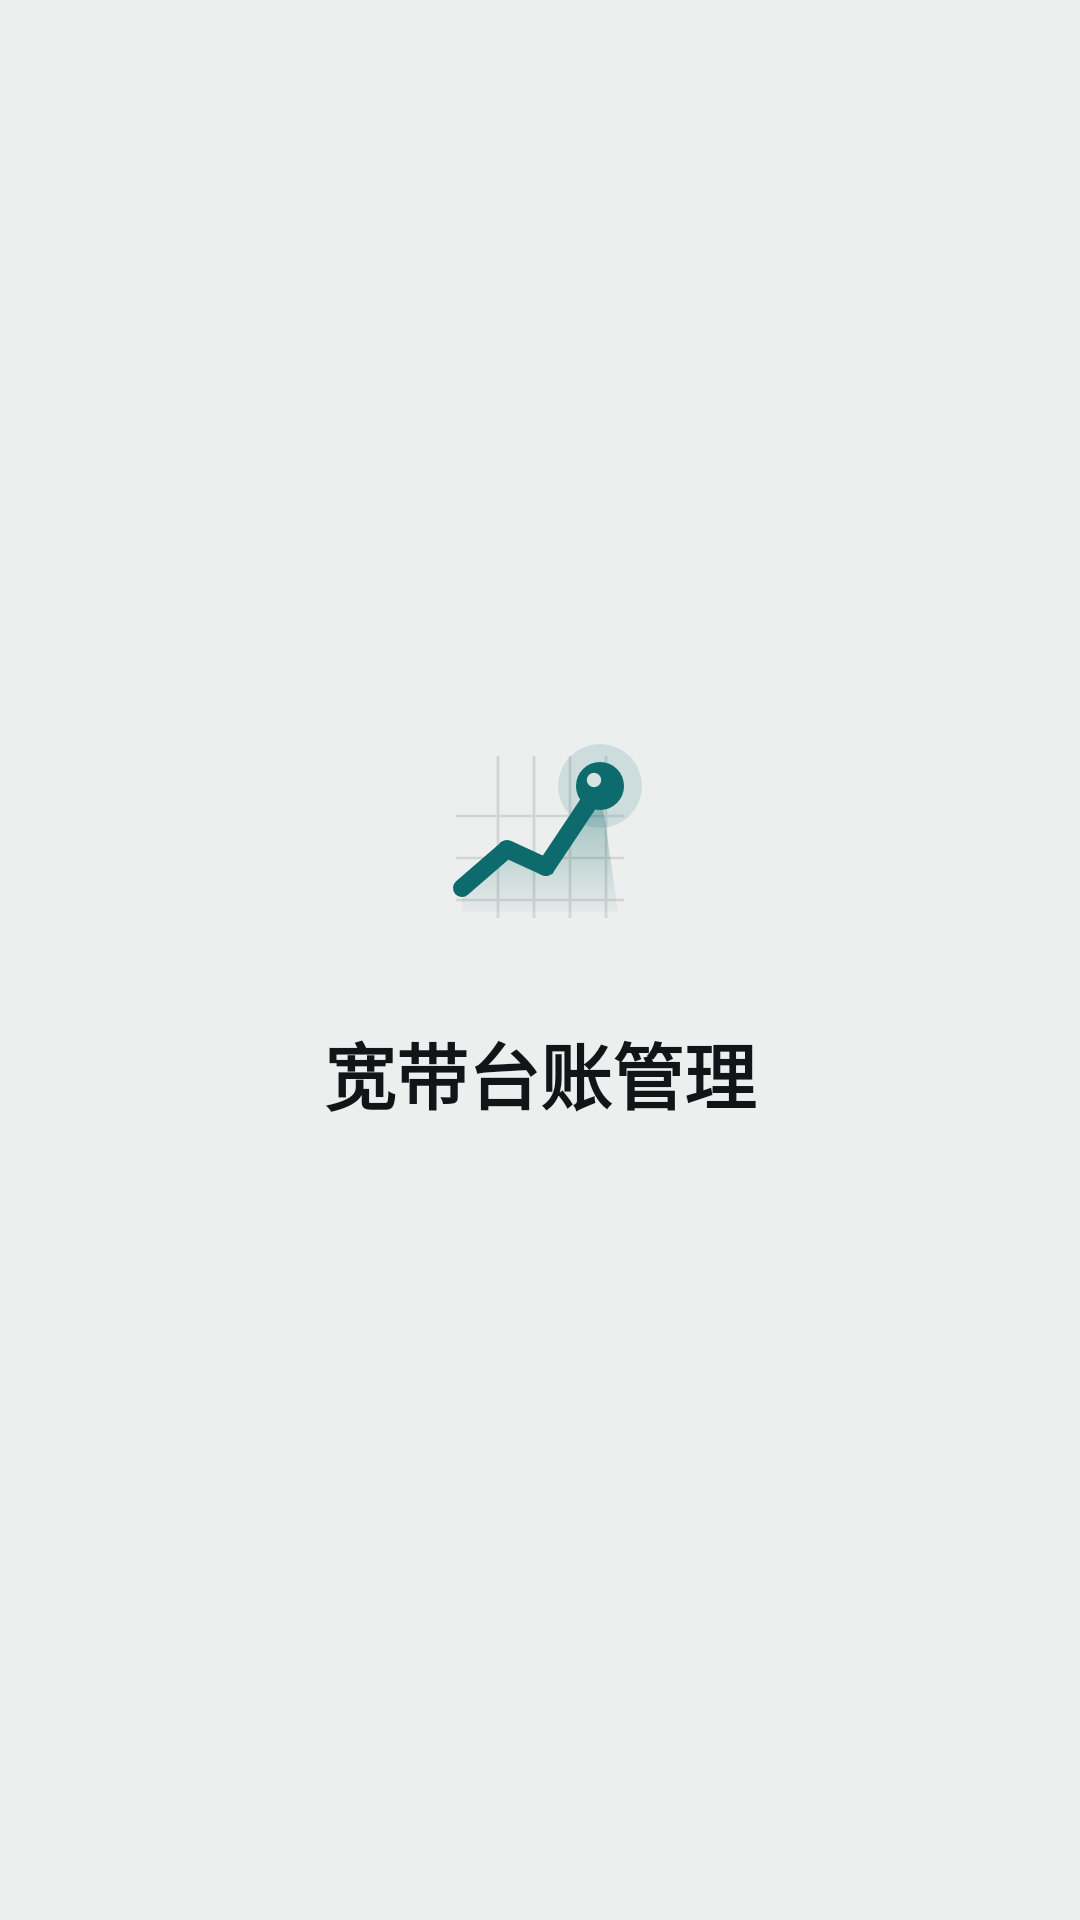

Here is an Android app screen rendered from its layout file. Give the layout XML and the strings, colors and styles it references.
<!-- AndroidManifest.xml: application theme AppTheme -->
<!-- res/layout/activity_main.xml -->
<?xml version="1.0" encoding="utf-8"?>
<RelativeLayout xmlns:android="http://schemas.android.com/apk/res/android"
    android:id="@+id/rootView"
    android:layout_width="match_parent"
    android:layout_height="match_parent"
    android:background="#EDEFEE">

    <WebView
        android:id="@+id/webView"
        android:layout_width="match_parent"
        android:layout_height="match_parent" />

    <ProgressBar
        android:id="@+id/progressBar"
        style="?android:attr/progressBarStyleHorizontal"
        android:layout_width="match_parent"
        android:layout_height="3dp"
        android:layout_alignParentTop="true"
        android:max="100"
        android:progress="0"
        android:progressDrawable="@drawable/progress_bar"
        android:visibility="gone" />

    
    <LinearLayout
        android:id="@+id/splashOverlay"
        android:layout_width="match_parent"
        android:layout_height="match_parent"
        android:orientation="vertical"
        android:gravity="center"
        android:background="#EDEFEE">

        <ImageView
            android:layout_width="80dp"
            android:layout_height="80dp"
            android:src="@drawable/ic_logo"
            android:layout_marginBottom="20dp" />

        <TextView
            android:id="@+id/splashText"
            android:layout_width="wrap_content"
            android:layout_height="wrap_content"
            android:text="宽带台账管理"
            android:textColor="#121517"
            android:textSize="24sp"
            android:textStyle="bold" />

        <TextView
            android:id="@+id/splashVersion"
            android:layout_width="wrap_content"
            android:layout_height="wrap_content"
            android:textColor="#8B9195"
            android:textSize="14sp"
            android:layout_marginTop="6dp" />
    </LinearLayout>
</RelativeLayout>
<!-- resources referenced by this layout -->
<resources>
  <!-- drawable ic_logo: vector/xml drawable (drawable, 2537 chars, omitted) -->
  <!-- drawable progress_bar (drawable) -->
  <?xml version="1.0" encoding="utf-8"?>
  <shape xmlns:android="http://schemas.android.com/apk/res/android">
      <gradient
          android:startColor="#17868A"
          android:centerColor="#0D6A6D"
          android:endColor="#094B50"
          android:angle="0" />
  </shape>
  <style name="AppTheme" parent="Theme.Material3.Light.NoActionBar">
          <item name="colorPrimary">#121517</item>
          <item name="colorPrimaryDark">#EDEFEE</item>
          <item name="colorAccent">#0D6A6D</item>
          <item name="colorOnPrimary">#FFFFFF</item>
          <item name="android:windowBackground">#EDEFEE</item>
          <item name="android:statusBarColor">@android:color/transparent</item>
          <item name="android:navigationBarColor">@android:color/transparent</item>
          <item name="android:windowLightStatusBar">true</item>
          <item name="android:windowLightNavigationBar">true</item>
      </style>
</resources>
